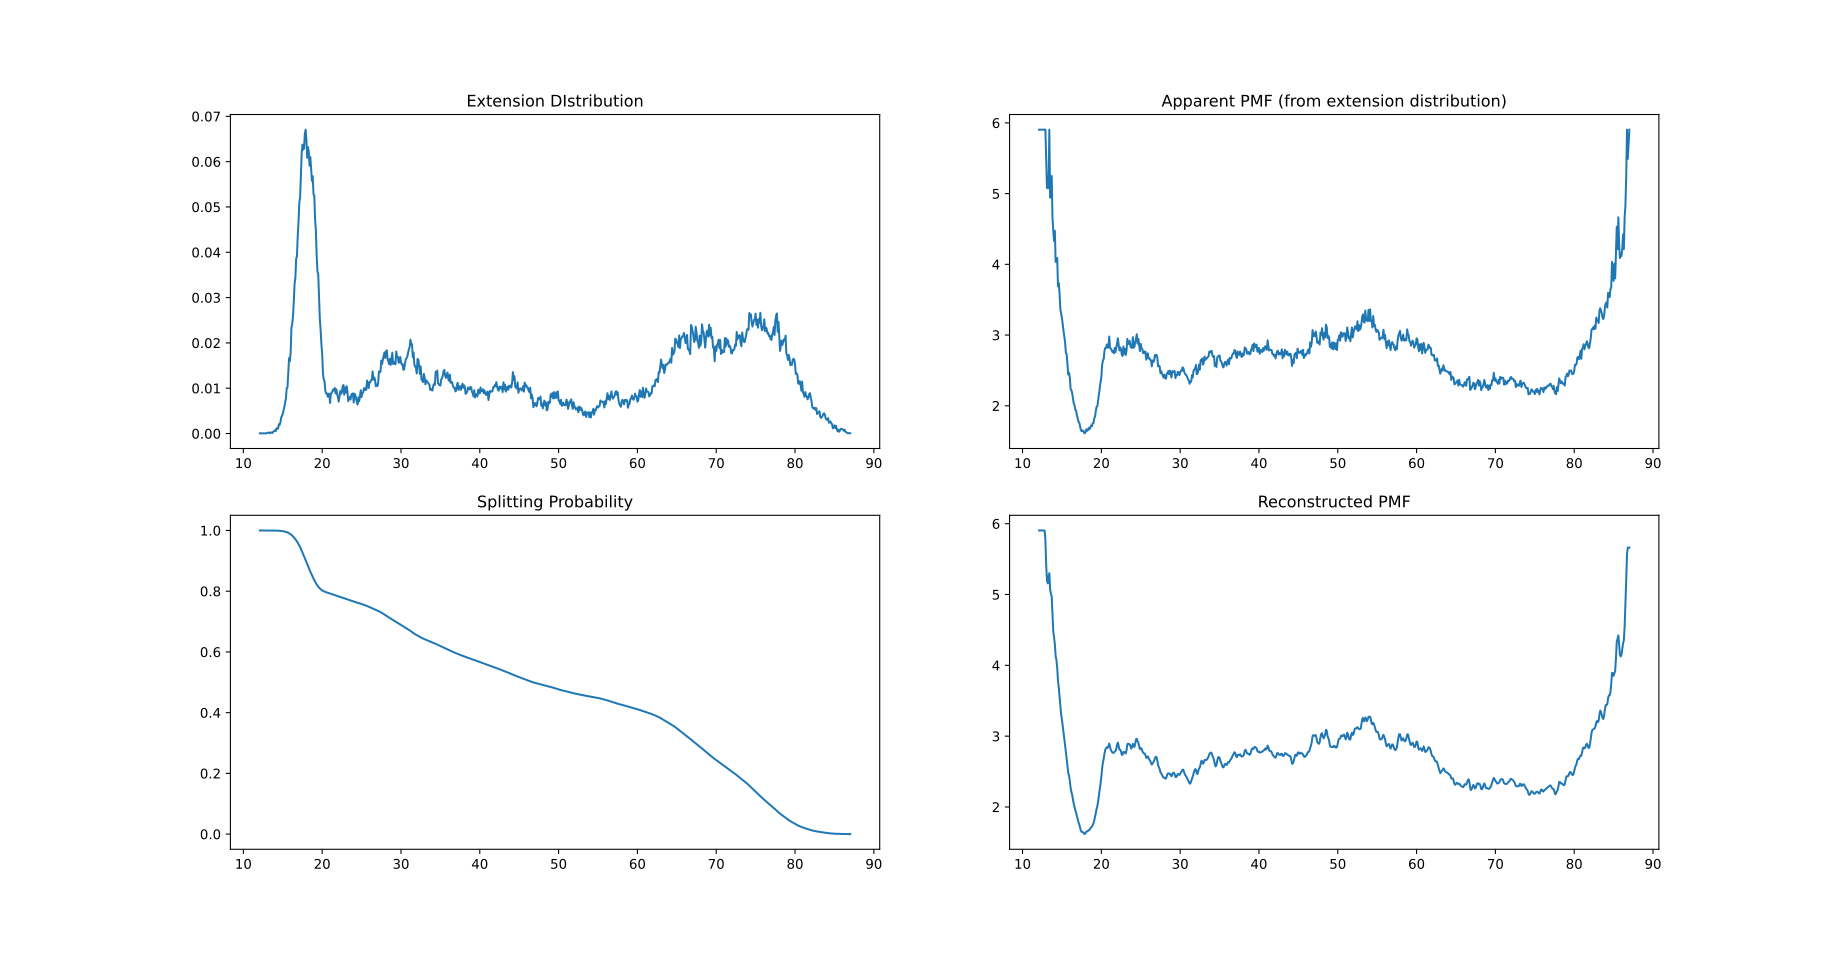

Values plotted in this chart, from the file beside it:
DIST	PDF	PMF_APP	SP	PMF_RE
12.1	5e-05	5.904	1.0	5.904
12.2	5e-05	5.904	1	5.904
12.4	5e-05	5.904	1	5.904
12.5	5e-05	5.904	1	5.904
12.6	5e-05	5.904	1	5.904
12.8	5e-05	5.904	1	5.904
12.9	5e-05	5.904	1	5.771
13.0	0.0001	5.491	1	5.42
13.1	0.0002	5.077	0.9999	5.201
13.2	0.00015	5.249	0.9999	5.157
13.3	0.0002	5.077	0.9999	5.249
13.4	5e-05	5.904	0.9999	5.301
13.5	0.00025	4.944	0.9999	5.077
13.6	0.00025	4.944	0.9999	5.007
13.7	0.00015	5.249	0.9998	4.975
13.8	0.0004	4.664	0.9998	4.703
13.9	0.00055	4.474	0.9998	4.474
14.0	0.0007	4.331	0.9997	4.398
14.1	0.00055	4.474	0.9996	4.299
14.2	0.00115	4.035	0.9995	4.133
14.3	0.00105	4.089	0.9994	4.075
14.4	0.00105	4.089	0.9993	3.962
14.5	0.00205	3.69	0.9992	3.78
14.6	0.0019	3.735	0.999	3.683
14.7	0.00245	3.584	0.9988	3.551
14.8	0.00355	3.363	0.9985	3.395
14.9	0.0039	3.307	0.9981	3.303
15.0	0.00435	3.241	0.9977	3.231
15.1	0.0051	3.147	0.9972	3.145
15.2	0.0059	3.06	0.9967	3.059
15.3	0.00675	2.98	0.996	2.976
15.4	0.00775	2.897	0.9953	2.874
15.5	0.01	2.745	0.9944	2.777
15.6	0.0102	2.733	0.9934	2.694
15.7	0.0132	2.58	0.9922	2.575
15.8	0.01665	2.441	0.9907	2.48
15.9	0.01595	2.467	0.9891	2.443
16.0	0.01785	2.4	0.9874	2.37
16.1	0.0234	2.238	0.9854	2.27
16.2	0.02415	2.22	0.983	2.214
16.3	0.0259	2.178	0.9805	2.169
16.4	0.02915	2.107	0.9777	2.104
16.5	0.0331	2.032	0.9746	2.044
16.6	0.0344	2.009	0.9712	1.997
16.7	0.03855	1.941	0.9676	1.955
16.8	0.0391	1.932	0.9637	1.917
16.9	0.04365	1.867	0.9596	1.872
17.0	0.0468	1.825	0.955	1.822
17.1	0.051	1.774	0.9502	1.783
17.2	0.05205	1.762	0.945	1.751
17.3	0.0571	1.707	0.9395	1.708
17.4	0.0618	1.66	0.9336	1.666
17.5	0.06375	1.641	0.9273	1.648
17.6	0.06265	1.651	0.921	1.648
17.7	0.0629	1.649	0.9147	1.642
17.8	0.0662	1.619	0.9083	1.624
17.9	0.06705	1.611	0.9016	1.618
18.0	0.0649	1.63	0.895	1.635
18.1	0.06085	1.669	0.8887	1.653
18.2	0.0632	1.646	0.8825	1.654
... 687 more rows
